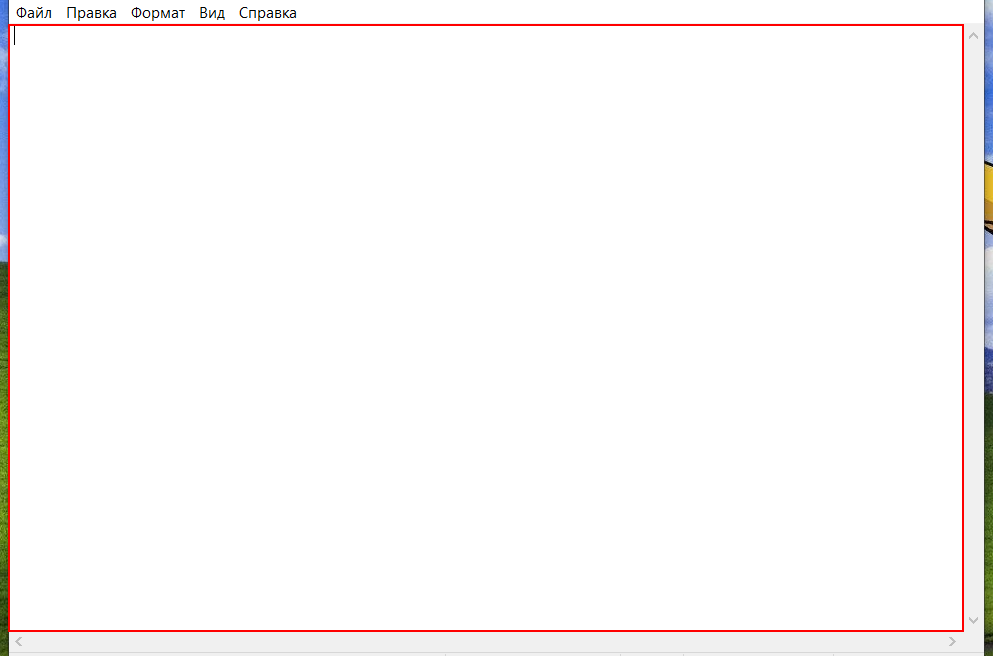
Task: Пустой процесс
Workflow: GlobalException

Step 1: type "Глобальный обработчик исключений" into the editable text 'Текстовый редактор' in window 'Exc.txt - Блокнот' (notepad.exe)

Step 2: type a value into the editable text 'Текстовый редактор' in window 'Exc.txt - Блокнот' (notepad.exe) (same screen as step 1)

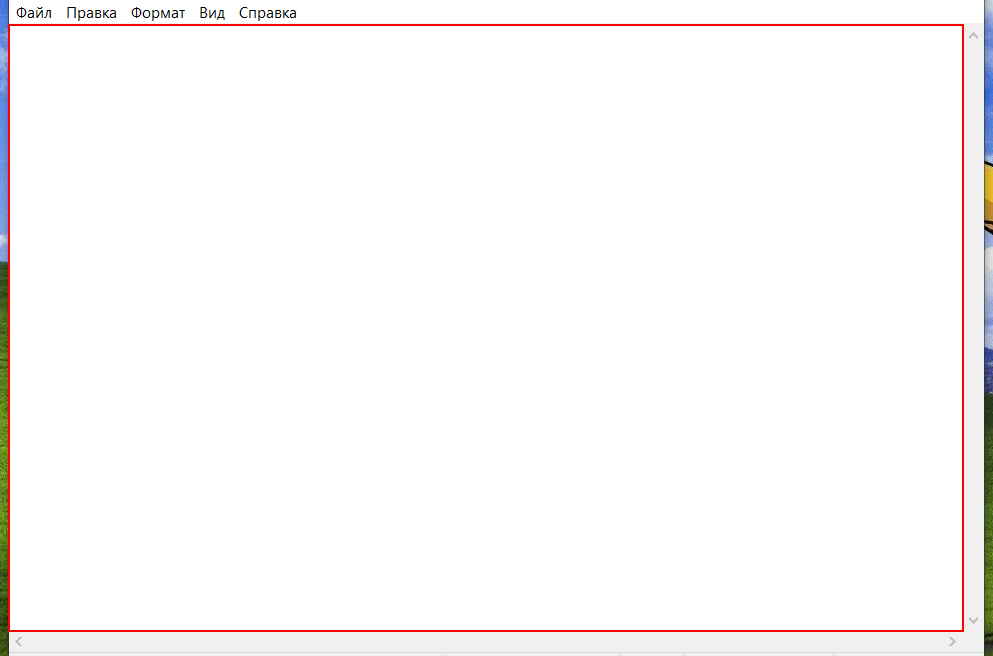
Step 3: Close Application 'editable text' on the editable text 'Текстовый редактор' in window 'Exc.txt - Блокнот' (notepad.exe)